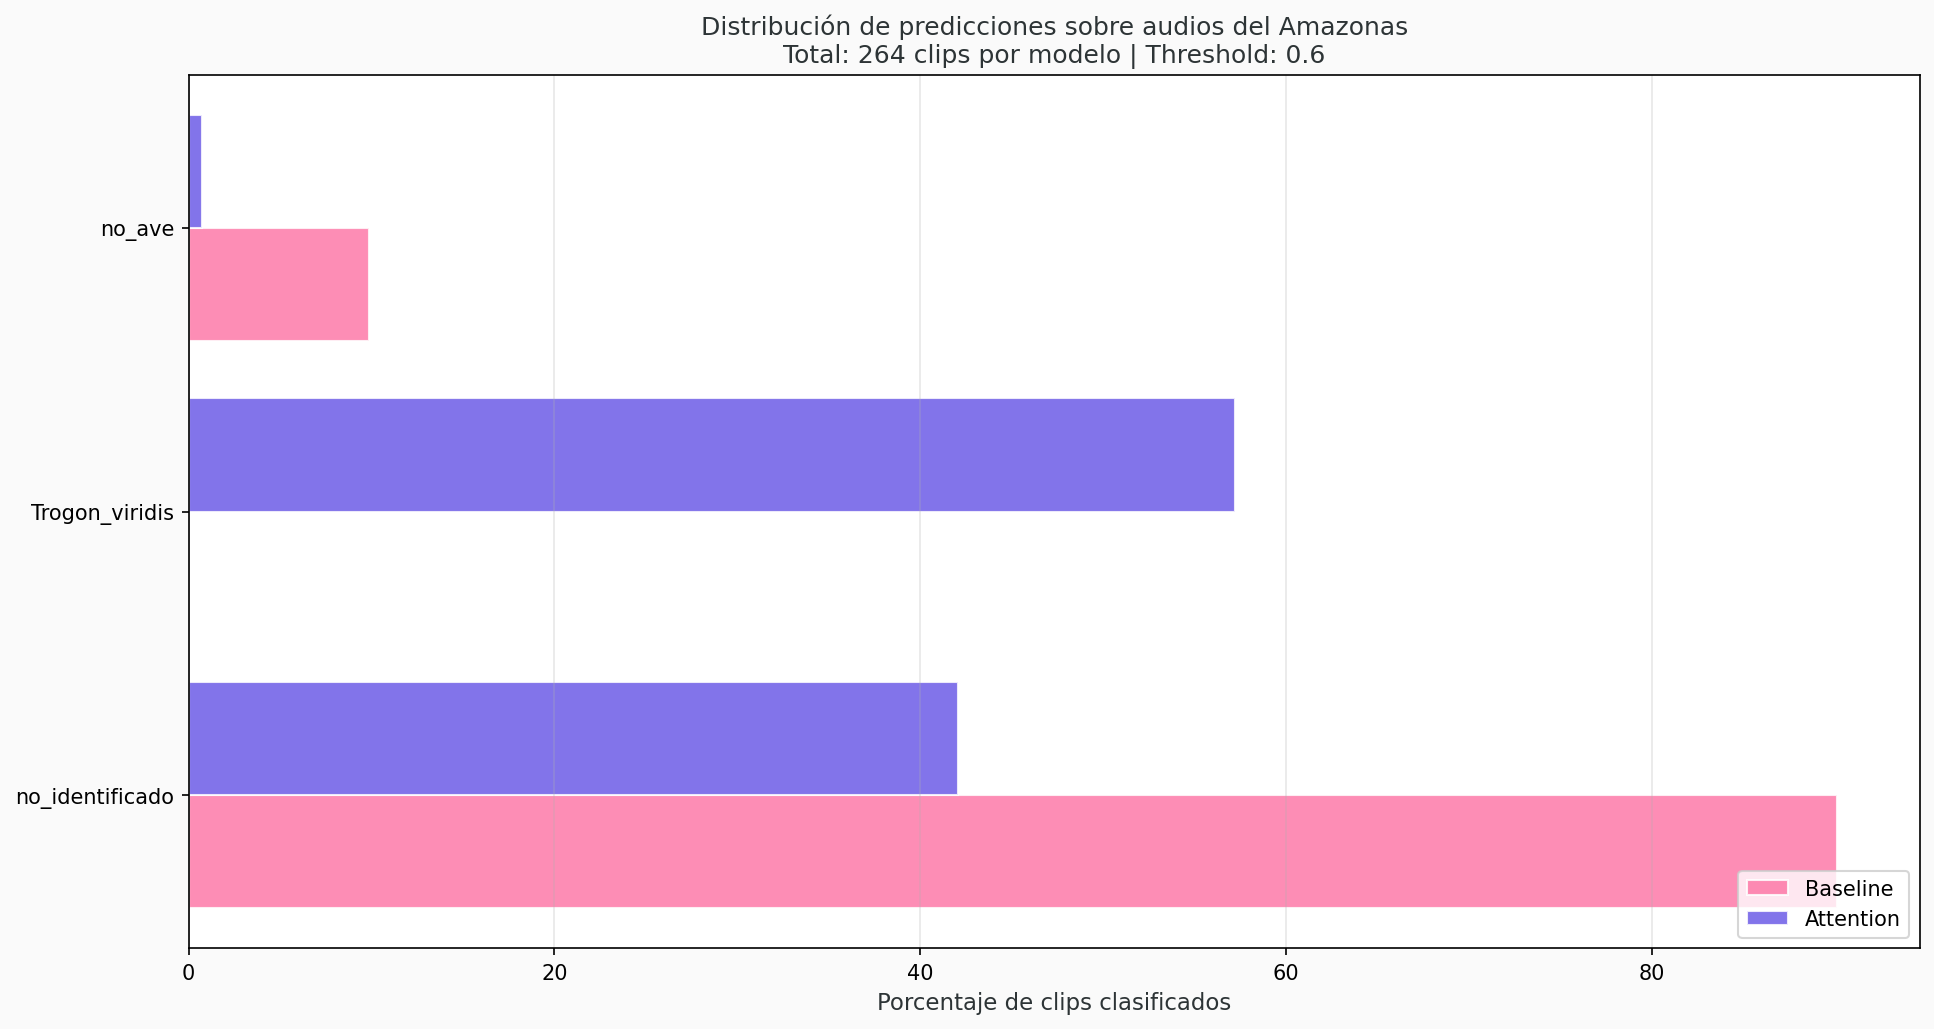

Data behind this chart, as committed beside it:
clase, baseline_count, baseline_pct, attention_count, attention_pct, delta_pct
no_identificado, 238, 90.15, 111, 42.05, -48.11
Trogon_viridis, 0, 0.0, 151, 57.2, 57.2
no_ave, 26, 9.848, 2, 0.7576, -9.091
